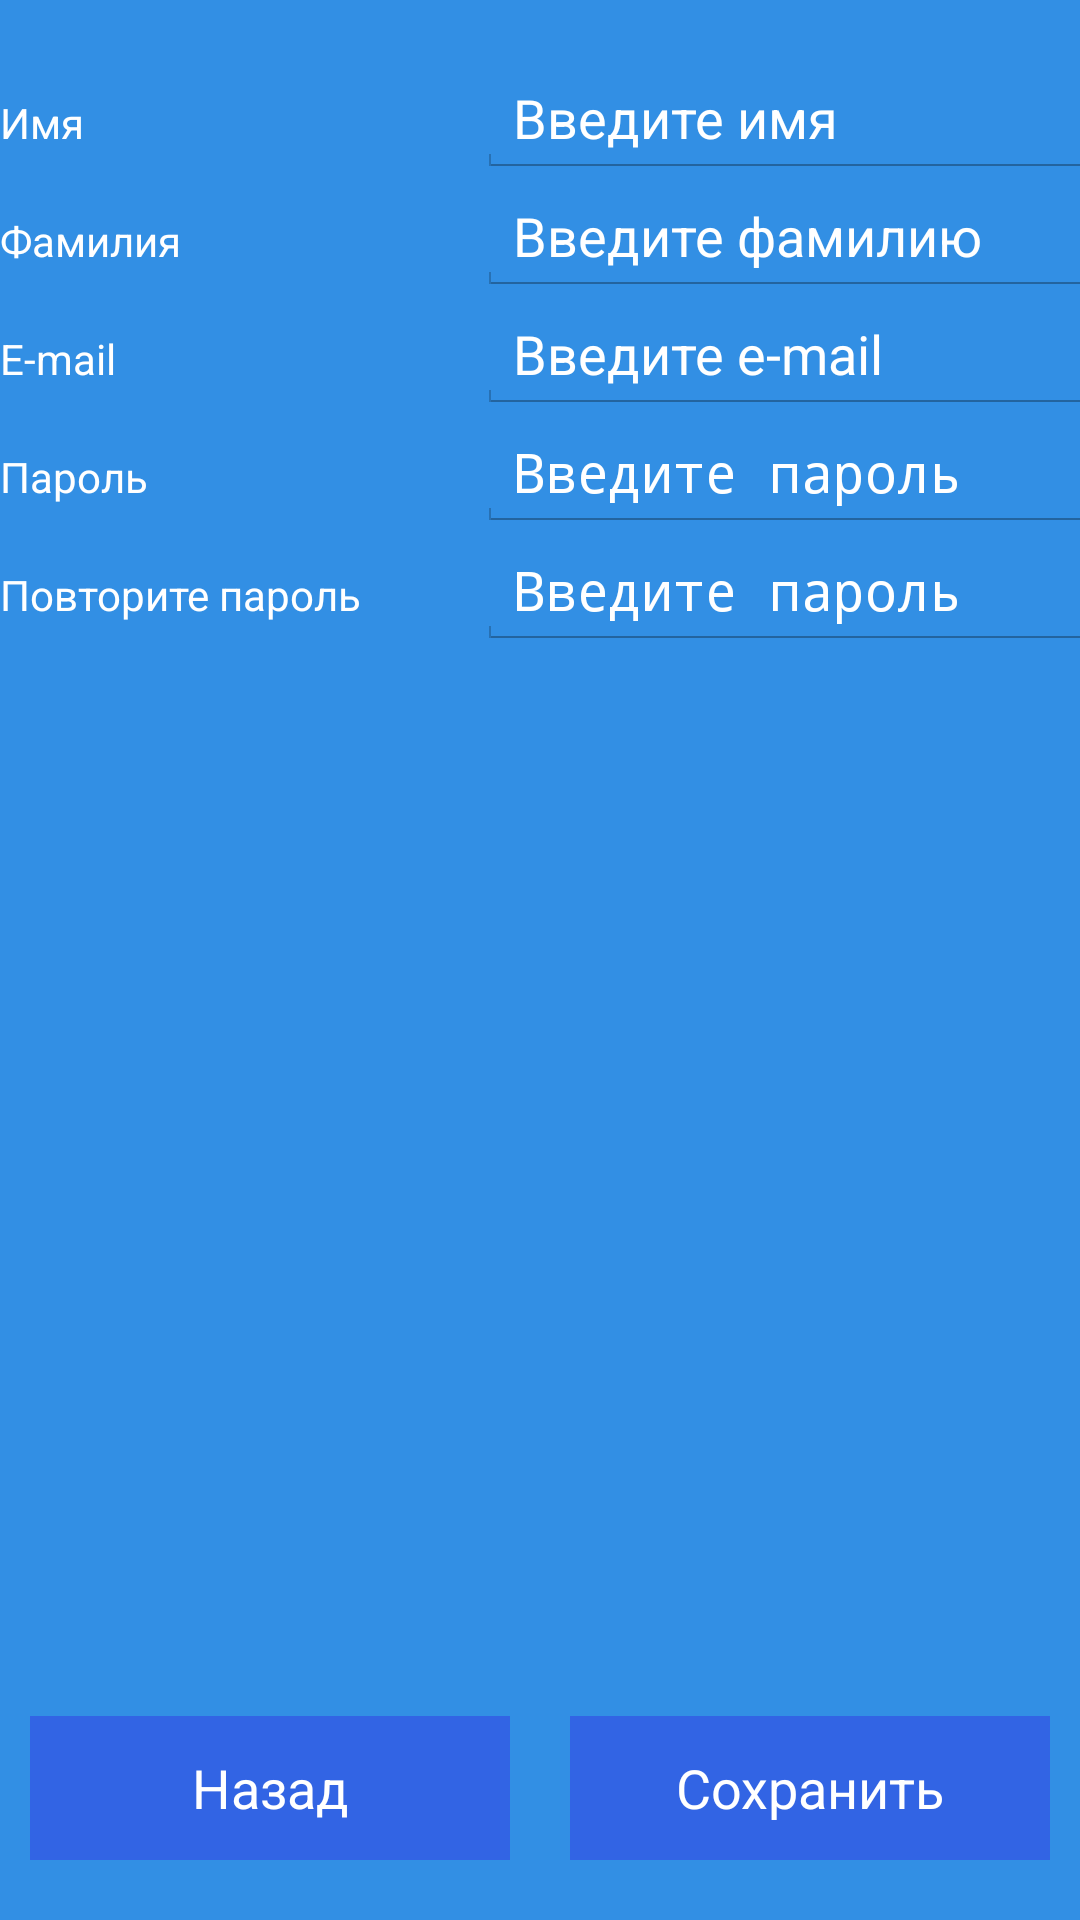

Android layout source for this screen:
<!-- AndroidManifest.xml: activity theme SettingsActionBar -->
<!-- res/layout/activity_settings.xml -->
<FrameLayout xmlns:android="http://schemas.android.com/apk/res/android"
             xmlns:tools="http://schemas.android.com/tools"
             android:id="@+id/SettingsContainer"
             android:layout_width="match_parent"
             android:layout_height="match_parent"
             tools:context="upp.scheduleprojApp.SettingsActivity"
             tools:ignore="MergeRootFrame" android:background="@color/BackgroundColor">
    <LinearLayout
            android:orientation="vertical"
            android:layout_width="match_parent"
            android:layout_height="wrap_content" android:layout_gravity="center_vertical|top" android:paddingTop="20dp">
        <TableLayout
                android:layout_width="wrap_content"
                android:layout_height="wrap_content" android:layout_gravity="center_horizontal">
            <TableRow
                    android:layout_width="fill_parent"
                    android:layout_height="fill_parent">
                <TextView
                        android:layout_width="wrap_content"
                        android:layout_height="wrap_content"
                        android:text="@string/FirstNameLabelValue"
                        android:id="@+id/textView" android:layout_column="0" android:textColor="@color/TextColor"
                        android:textSize="@dimen/BasicTextSize"/>
                <EditText
                        android:layout_width="wrap_content"
                        android:layout_height="wrap_content"
                        android:inputType="textPersonName"
                        android:ems="10"
                        android:id="@+id/FirstNameET" android:layout_column="1"
                        android:hint="@string/FirstNameLabelValueHint" android:textColor="@color/TextColor"
                        android:textColorHint="@color/TextColor"/>
            </TableRow>
            <TableRow
                    android:layout_width="fill_parent"
                    android:layout_height="fill_parent">
                <TextView
                        android:layout_width="wrap_content"
                        android:layout_height="wrap_content"
                        android:text="@string/SecondNameLabelValue"
                        android:id="@+id/textView2" android:layout_column="0" android:textColor="@color/TextColor"
                        android:textSize="@dimen/BasicTextSize"/>
                <EditText
                        android:layout_width="wrap_content"
                        android:layout_height="wrap_content"
                        android:inputType="textPersonName"
                        android:ems="10"
                        android:id="@+id/SecondNameET" android:layout_column="1"
                        android:hint="@string/SecondNameLabelValueHint" android:textColor="@color/TextColor"
                        android:textColorHint="@color/TextColor"/>
            </TableRow>
            <TableRow
                    android:layout_width="fill_parent"
                    android:layout_height="fill_parent">
                <TextView
                        android:layout_width="wrap_content"
                        android:layout_height="wrap_content"
                        android:text="@string/EmailLabelValue"
                        android:id="@+id/textView3" android:layout_column="0" android:textColor="@color/TextColor"
                        android:textSize="@dimen/BasicTextSize"/>
                <EditText
                        android:layout_width="wrap_content"
                        android:layout_height="wrap_content"
                        android:inputType="textEmailAddress"
                        android:ems="10"
                        android:id="@+id/EmailET" android:layout_column="1" android:hint="@string/EmailLabelValueHint"
                        android:textColor="@color/TextColor" android:textColorHint="@color/TextColor"/>
            </TableRow>
            <TableRow
                    android:layout_width="fill_parent"
                    android:layout_height="fill_parent">
                <TextView
                        android:layout_width="wrap_content"
                        android:layout_height="wrap_content"
                        android:text="@string/PasswordLabelValue"
                        android:id="@+id/textView4" android:layout_column="0" android:textColor="@color/TextColor"
                        android:textSize="@dimen/BasicTextSize"/>
                <EditText
                        android:layout_width="wrap_content"
                        android:layout_height="wrap_content"
                        android:inputType="textPassword"
                        android:ems="10"
                        android:id="@+id/PasswordET" android:layout_column="1"
                        android:hint="@string/PasswordLabelValueHint" android:textColor="@color/TextColor"
                        android:textColorHint="@color/TextColor"/>
            </TableRow>
            <TableRow
                    android:layout_width="fill_parent"
                    android:layout_height="fill_parent">
                <TextView
                        android:layout_width="wrap_content"
                        android:layout_height="wrap_content"
                        android:text="@string/PasswordRepeatLabelValue"
                        android:id="@+id/textView5" android:layout_column="0" android:textColor="@color/TextColor"
                        android:textSize="@dimen/BasicTextSize"/>
                <EditText
                        android:layout_width="wrap_content"
                        android:layout_height="wrap_content"
                        android:inputType="textPassword"
                        android:ems="10"
                        android:id="@+id/PasswordRepeatET" android:layout_column="1"
                        android:hint="@string/PasswordLabelValueHint" android:textColor="@color/TextColor"
                        android:textColorHint="@color/TextColor"/>
            </TableRow>
            <TableRow
                    android:layout_width="fill_parent"
                    android:layout_height="fill_parent">
                <TextView
                        android:layout_width="wrap_content"
                        android:layout_height="match_parent"
                        android:text="@string/AutoUpdateLabelValue"
                        android:id="@+id/textView6" android:layout_column="0" android:textColor="@color/TextColor"
                        android:textSize="@dimen/BasicTextSize" android:gravity="center_vertical|center_horizontal"/>
                <Spinner
                        android:layout_width="match_parent"
                        android:layout_height="wrap_content"
                        android:id="@+id/AutoUpdateTimeSpinner" android:layout_column="1"
                        android:spinnerMode="dropdown" android:background="@color/BackgroundColor" android:alpha="255"/>
            </TableRow>
        </TableLayout>
    </LinearLayout>
    <LinearLayout
            android:orientation="vertical"
            android:layout_width="fill_parent"
            android:layout_height="wrap_content" android:layout_gravity="center_horizontal|bottom">
        <TableRow
                android:layout_width="fill_parent"
                android:layout_height="fill_parent">
            <Button
                    android:layout_width="0dp"
                    android:layout_height="wrap_content"
                    android:text="@string/BackButtonValue"
                    android:id="@+id/BackButton" android:layout_weight="1" android:layout_marginLeft="10dp"
                    android:layout_marginRight="10dp" android:layout_marginBottom="20dp"
                    android:textColor="@color/TextColor" android:background="@color/ButtonColor"
                    android:onClick="BackButtonClick"/>
            <Button
                    android:layout_width="0dp"
                    android:layout_height="wrap_content"
                    android:text="@string/SaveButtonValue"
                    android:id="@+id/SaveButton" android:layout_weight="1" android:layout_marginLeft="10dp"
                    android:layout_marginRight="10dp" android:layout_marginBottom="20dp"
                    android:textColor="@color/TextColor" android:background="@color/ButtonColor"
                    android:onClick="SaveButtonClick"/>
        </TableRow>
    </LinearLayout>

</FrameLayout>
<!-- resources referenced by this layout -->
<resources>
  <color name="BackgroundColor">#328FE4</color>
  <color name="ButtonColor">#3264E4</color>
  <color name="TextColor">#FFFFFF</color>
  <dimen name="BasicTextSize">14dp</dimen>
  <string name="AutoUpdateLabelValue">Автообновление(минут)</string>
  <string name="BackButtonValue">Назад</string>
  <string name="EmailLabelValue">E-mail</string>
  <string name="EmailLabelValueHint">Введите e-mail</string>
  <string name="FirstNameLabelValue">Имя</string>
  <string name="FirstNameLabelValueHint">Введите имя</string>
  <string name="PasswordLabelValue">Пароль</string>
  <string name="PasswordLabelValueHint">Введите пароль</string>
  <string name="PasswordRepeatLabelValue">Повторите пароль</string>
  <string name="SaveButtonValue">Сохранить</string>
  <string name="SecondNameLabelValue">Фамилия</string>
  <string name="SecondNameLabelValueHint">Введите фамилию</string>
  <style name="SettingsActionBar" parent="android:Theme.Holo.Light.DarkActionBar">
          <item name="android:actionBarStyle">@style/MyActionBar</item>
          <item name="android:icon">@drawable/ic_action_settings</item>
      </style>
  <style name="MyActionBar" parent="android:Widget.Holo.Light.ActionBar.Solid.Inverse">
          <item name="android:background">@color/ActionBarBackgroundColor</item>
          <item name="android:titleTextStyle">@style/MyActionBar.TitleTextStyle</item>
      </style>
  <color name="ActionBarBackgroundColor">#3264E4</color>
  <style name="MyActionBar.TitleTextStyle" parent="@android:style/TextAppearance.Holo.Widget.ActionBar.Title">
          <item name="android:textColor">@color/ActionBarTextColor</item>
          <item name="android:textSize">22dp</item>
      </style>
  <color name="ActionBarTextColor">#FFFFFF</color>
</resources>
